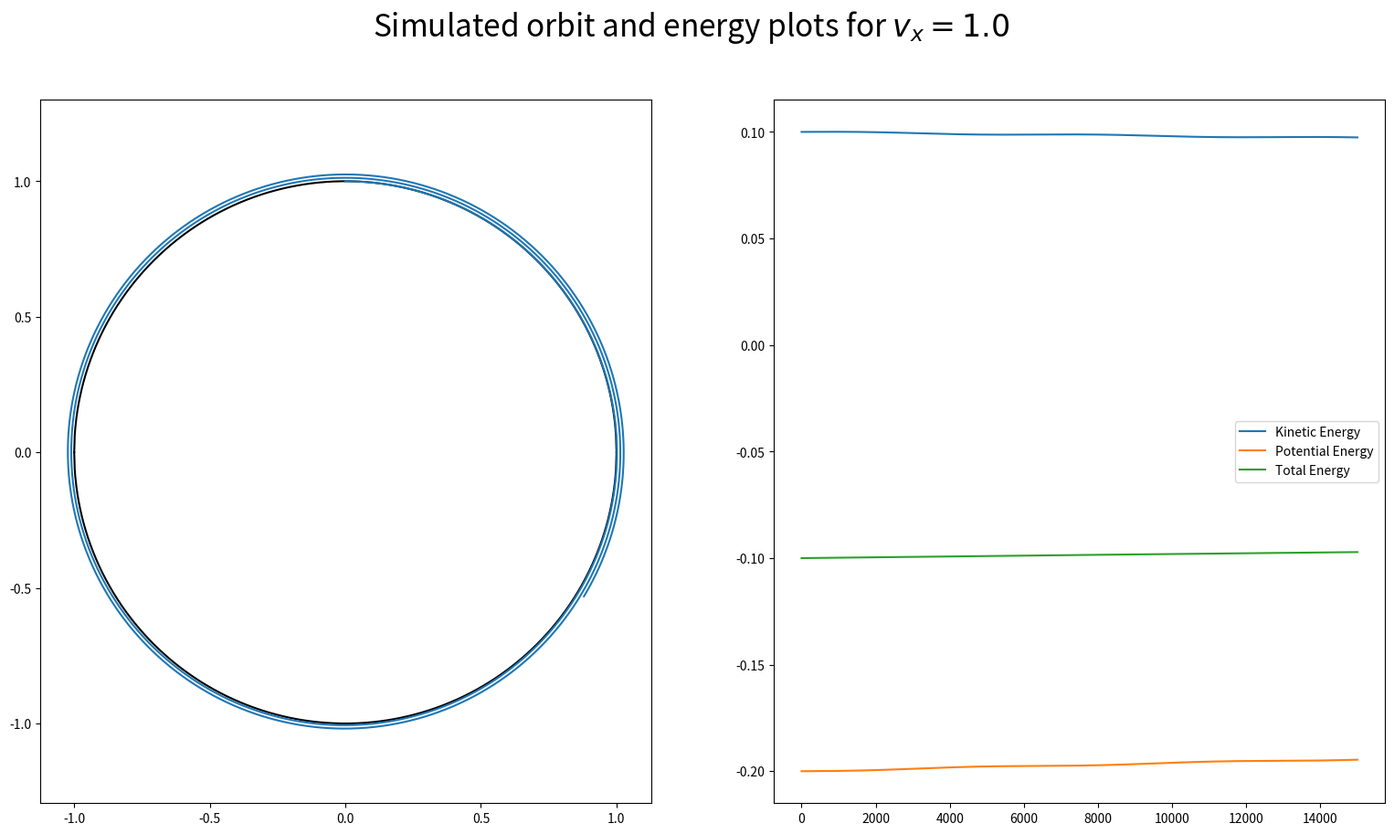
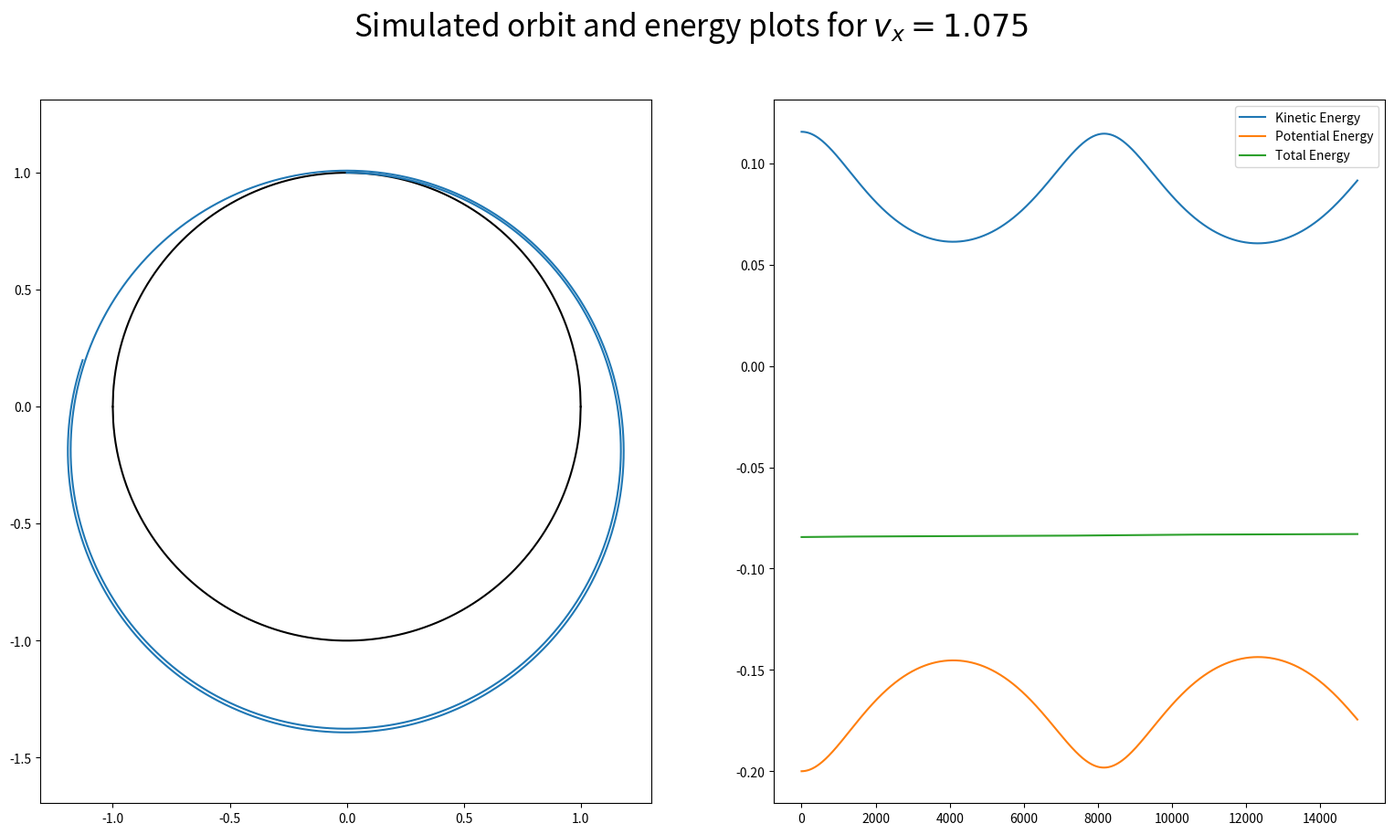
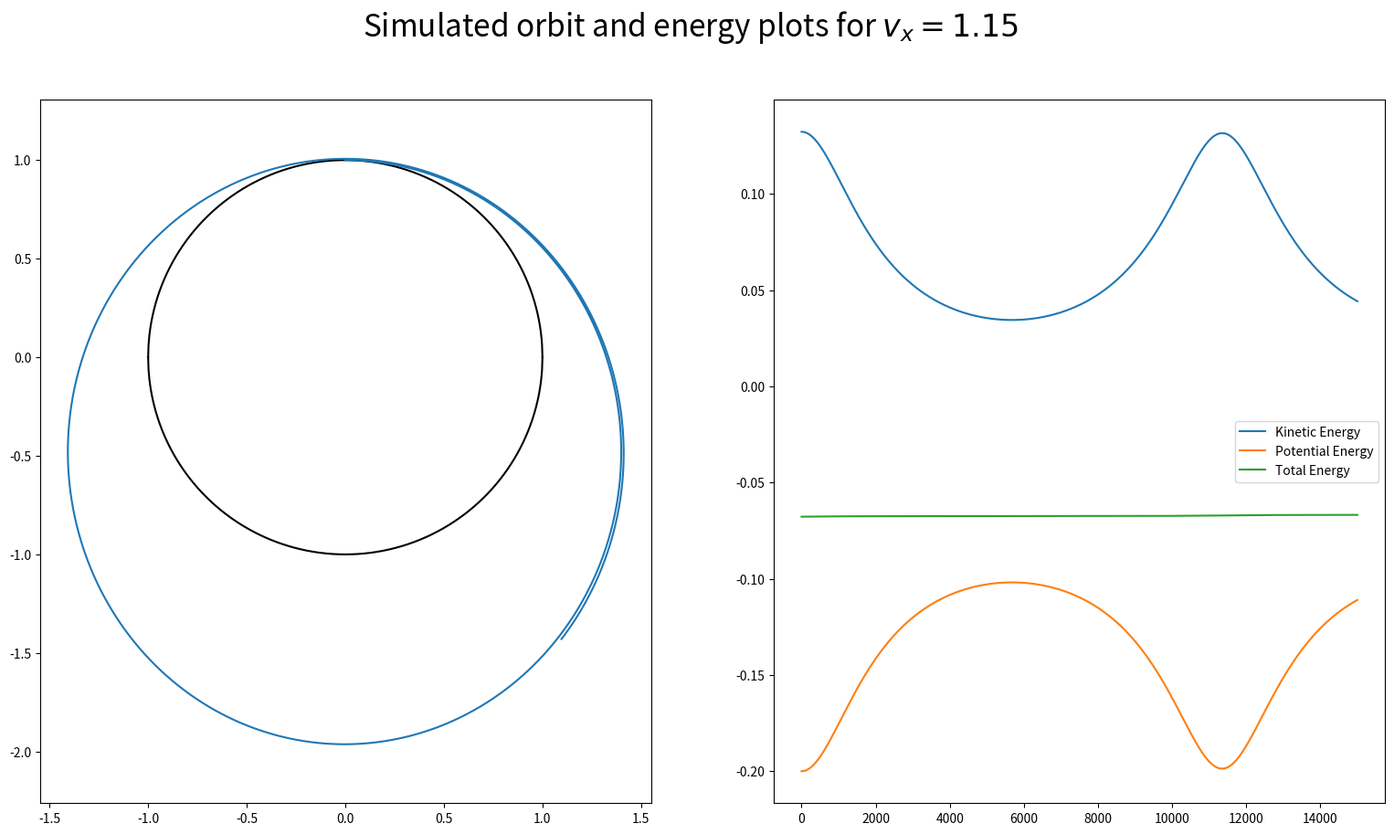
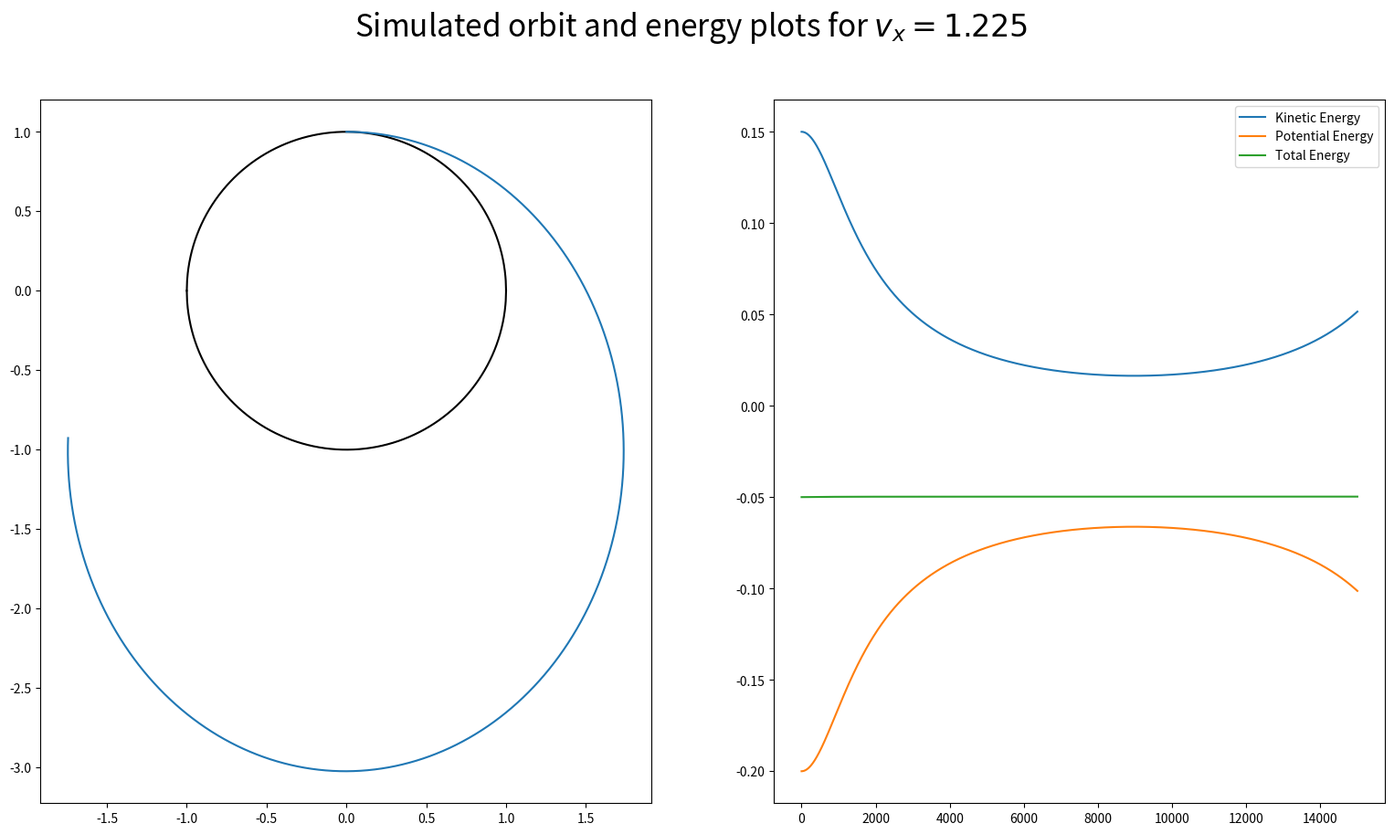
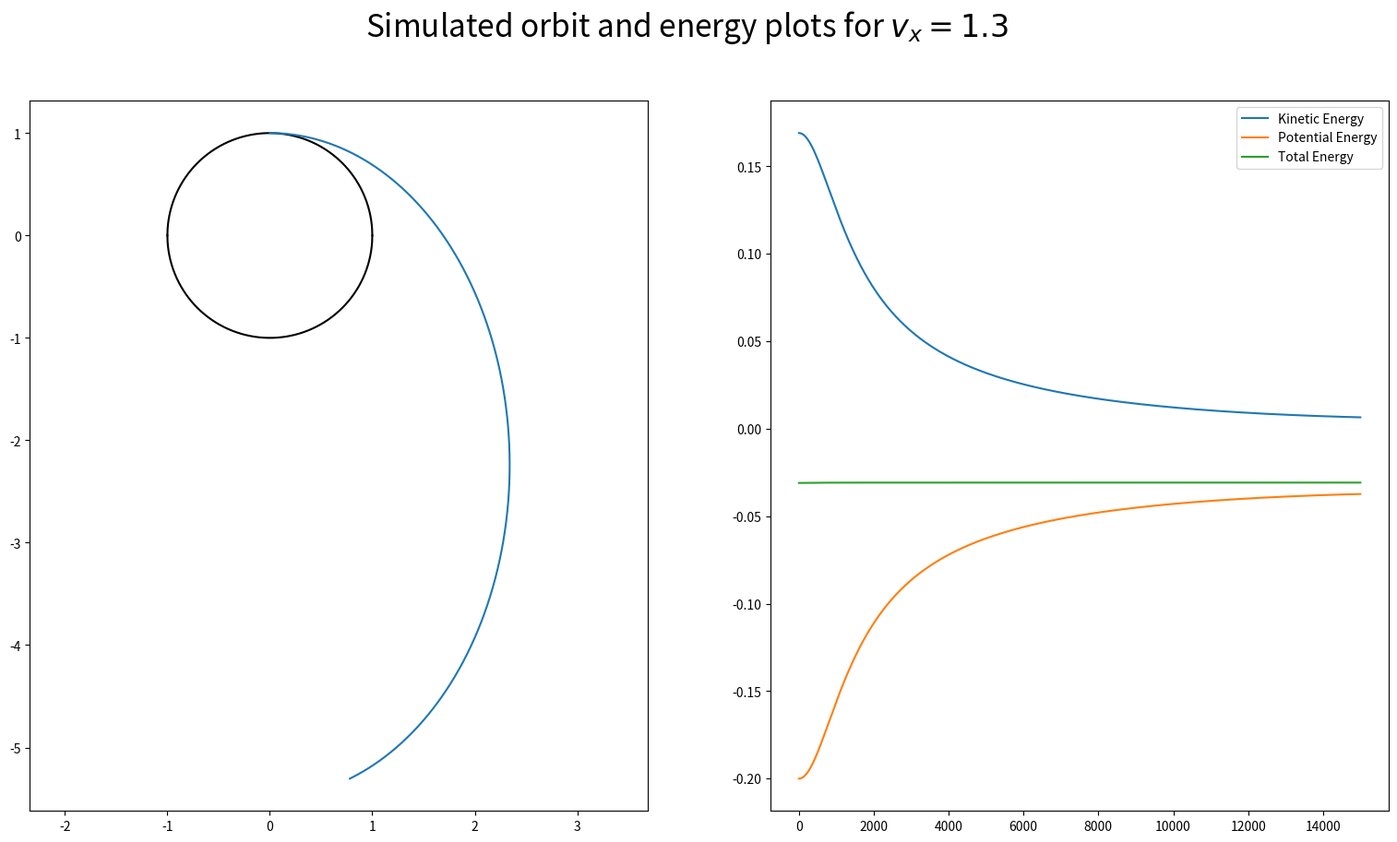

The matplotlib source for these figures, in order:
#! python3

import numpy as np
import matplotlib.pyplot as plt


G = 1.0
M = 1.0
Re = 1.0

def plot_earth(fig,r=Re):
	"""
	Plots a circle (planet) with the radius given. Default value
	is the radius of the Earth
	"""
	x = np.linspace(-1,1,1000)
	yp = np.sqrt(r**2 - x**2)
	yn = -1*np.sqrt(r**2 - x**2)
	fig.plot(x,yp,color="black")
	fig.plot(x,yn,color="black")


def derive(params):
	"""
	function that returns the derivative each individual element
	given in the parameter list
	params => [x, y, vx, vy]
	returns => [vx,vy,ax,ay]

	Since this is a single planet gravitational simulation, ax and ay
	represent the acceleration due to gravity caused by the planet.
	"""
	x,y,dx,dy=params
	r = (x**2 + y**2)**0.5
	return np.array([dx,dy,-G*M*x/(r**3),-G*M*y/(r**3)])

def check_in(x,y,R=Re):
	"""
	a function that receives the x and y coordinates of the orbiter and the
	radius of the planet being orbitted (default being radius of the Earth)
	and returns whether the orbitter is within the planet or not (aka, has
	the orbiter crashed)
	"""
	r = np.sqrt(x**2 + y**2)
	return r <= R



def run(initial_param,fig,N=15000,h=0.001,energy_debug=False):
	"""
	a function that runs the simulation given the inital parameters, the number
	of iterations each simulation must go through (default => 15000), and the
	'h' value, smaller of which would take more time but also more accurate results.
	initial_param => [x0,y0,vx0,vy0]

	This numerical simulation uses Euler's Method (and not Runge-Kutta or better
	but more complicated methods)
	"""
	data = np.zeros((N,4))
	data[0] = initial_param
	for t in range(N-1):

		# using Euler's method
		# f(x_i+1) = f(x_i) + h*f'(x_i)
		# except since this is a numpy array, we can update all
		# functions/variables at the same time.

		data[t+1] = data[t] + h*(derive(data[t]))

		# the below statement is to end the simulation
		# if the orbiter crashes/lands
		if check_in(data[t+1][0],data[t+1][1]):
			break

	fig.plot(data[:,0],data[:,1])

	if energy_debug:
		return data

def plot_energy(data,t,fig):
	# data => [x,y,vx,vy]
	# KE = T = 0.5*m*(vx**2 + vy**2)
	# PE = U = G*M*m/(x**2 + y**2)**0.5

	m = 0.2

	T = 0.5*m*(data[:,2]**2 + data[:,3]**2)
	U = -G*M*m/(np.sqrt(data[:,0]**2 + data[:,1]**2))


	fig.plot(T,label="Kinetic Energy")
	fig.plot(U,label="Potential Energy")
	fig.plot((T+U),label="Total Energy")
	fig.legend()




print("simulation start")


for (t,vxs) in enumerate(np.linspace(1,1.3,5)):
	# running through all vxs from 1 to 1.3
	
	# creating multiple plots for the same orbit

	print([0,1.0,vxs,0])

	fig, axs = plt.subplots(1,2,figsize=(19,10))
	plt.suptitle("Simulated orbit and energy plots for $v_x={}$".format(vxs),fontsize=24)

	plot_earth(fig=axs[0])
	axs[0].axis('equal')
	data = run([0,1.0,vxs,0],energy_debug=True,fig=axs[0])
	

	plot_energy(data,t,fig=axs[1])


	plt.savefig("orbit-energy-vx-{}.pdf".format(t))
	plt.close()


print("simulation over.")
